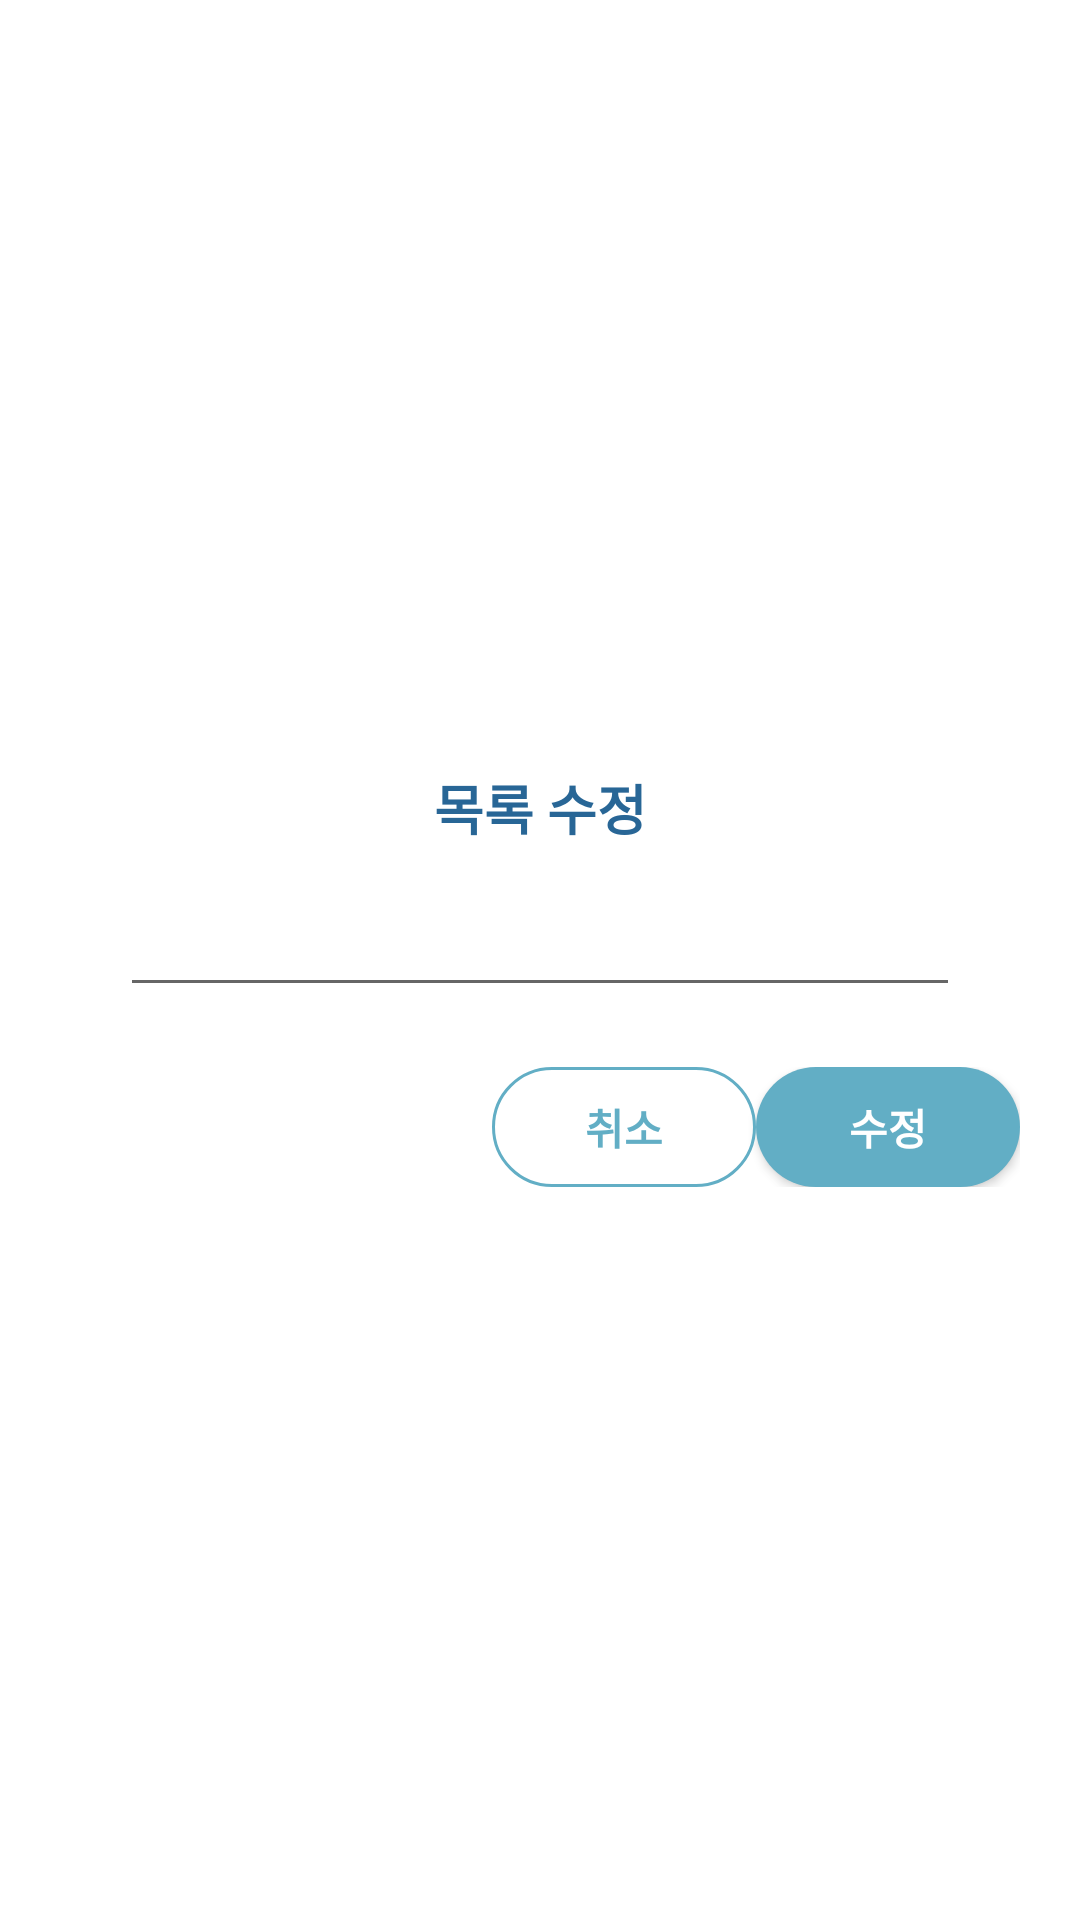

Write the Android layout XML for this screen, with the resource values it uses.
<!-- AndroidManifest.xml: application theme Theme.MemoList -->
<!-- res/layout/dialog_edit.xml -->
<?xml version="1.0" encoding="utf-8"?>
<LinearLayout xmlns:android="http://schemas.android.com/apk/res/android"
    xmlns:app="http://schemas.android.com/apk/res-auto"
    xmlns:tools="http://schemas.android.com/tools"
    android:layout_width="match_parent"
    android:layout_height="wrap_content"
    android:background="@drawable/round"
    android:gravity="center"
    android:minWidth="300dp"
    android:orientation="vertical"
    android:padding="20dp">

    <TextView
        android:id="@+id/dialog_edit_title"
        android:layout_width="match_parent"
        android:layout_height="wrap_content"
        android:gravity="center"
        android:minHeight="50dp"
        android:textSize="18sp"
        android:textColor="@color/sky3"
        android:text="목록 수정"
        android:textStyle="bold"/>

    <EditText
        android:layout_width="match_parent"
        android:layout_height="wrap_content"
        android:layout_marginHorizontal="20dp"
        android:id="@+id/dialog_edit_editText"/>

    <RelativeLayout
        android:layout_width="match_parent"
        android:layout_height="wrap_content"
        android:layout_marginTop="20dp">

        <Button
            android:id="@+id/dialog_edit_deleteButton"
            android:layout_width="wrap_content"
            android:layout_height="40dp"
            android:background="@drawable/round"
            android:backgroundTint="@color/bgred"
            android:text="삭제"
            android:textColor="@color/white"
            android:textSize="14sp"
            android:textStyle="bold"
            android:layout_alignParentLeft="true"/>

        <Button
            android:id="@+id/dialog_edit_noButton"
            android:layout_width="wrap_content"
            android:layout_height="40dp"
            android:background="@drawable/round_line"
            android:text="취소"
            android:textColor="@color/sky2"
            android:textSize="14sp"
            android:textStyle="bold"
            android:layout_toLeftOf="@id/dialog_edit_yesButton"/>

        <Button
            android:id="@+id/dialog_edit_yesButton"
            android:layout_width="wrap_content"
            android:layout_height="40dp"
            android:background="@drawable/round_noline_btn"
            android:text="수정"
            android:textColor="@color/white"
            android:textSize="14sp"
            android:textStyle="bold"
            android:layout_alignParentRight="true"/>

    </RelativeLayout>

</LinearLayout>
<!-- resources referenced by this layout -->
<resources>
  <color name="bgred">#FF928A</color>
  <color name="sky2">#62AEC5</color>
  <color name="sky3">#286696</color>
  <color name="white">#FFFFFFFF</color>
  <!-- drawable round_line (drawable) -->
  <?xml version="1.0" encoding="utf-8"?>
  <shape xmlns:android="http://schemas.android.com/apk/res/android"
      android:shape="rectangle">
      <solid android:color="@null" />
      <stroke
          android:width="1dp"
          android:color="@color/sky2"/>
      <corners android:radius="20dp" />
  </shape>
  <!-- drawable round_noline_btn (drawable) -->
  <?xml version="1.0" encoding="utf-8"?>
  <shape xmlns:android="http://schemas.android.com/apk/res/android"
      android:shape="rectangle">
      <solid android:color="@color/sky2" />
      <corners android:radius="20dp" />
  </shape>
  <style name="Theme.MemoList" parent="Theme.MaterialComponents.DayNight.NoActionBar">
          
          <item name="colorPrimary">@color/purple_500</item>
          <item name="colorPrimaryVariant">@color/purple_700</item>
          <item name="colorOnPrimary">@color/white</item>
          
          <item name="colorSecondary">@color/teal_200</item>
          <item name="colorSecondaryVariant">@color/teal_700</item>
          <item name="colorOnSecondary">@color/black</item>
          
          <item name="android:statusBarColor" tools:targetApi="l">?attr/colorPrimaryVariant</item>
          
      </style>
  <color name="purple_500">#62AEC5</color>
  <color name="purple_700">#286696</color>
  <color name="teal_200">#03AFDA</color>
  <color name="teal_700">#015A87</color>
  <color name="black">#FF000000</color>
</resources>
